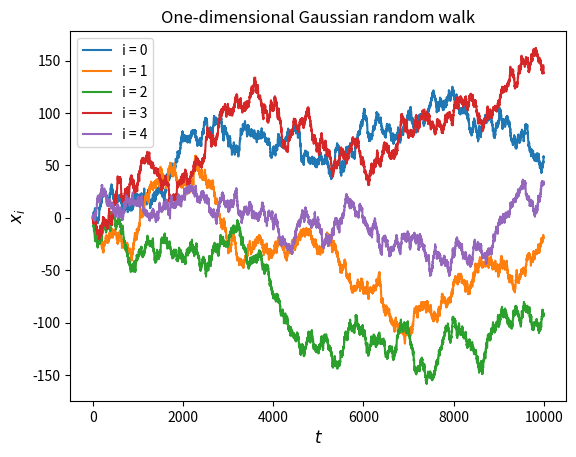

Source code (Python):
import numpy as np
import matplotlib.pyplot as plt

n_particles = 5
n_steps = 10000

increments = np.random.randn(n_particles, n_steps)
positions = np.zeros((n_particles, n_steps+1))
positions[:,1:] = np.cumsum(increments,axis=1)
times = np.arange(n_steps + 1)

for i in range(n_particles):
    plt.plot(times, positions[i], label = f"i = {i}")

plt.title("One-dimensional Gaussian random walk")
plt.xlabel(r'$t$', fontsize = 12)
plt.ylabel(r"$x_i$", fontsize = 12)
plt.legend()
plt.show()
